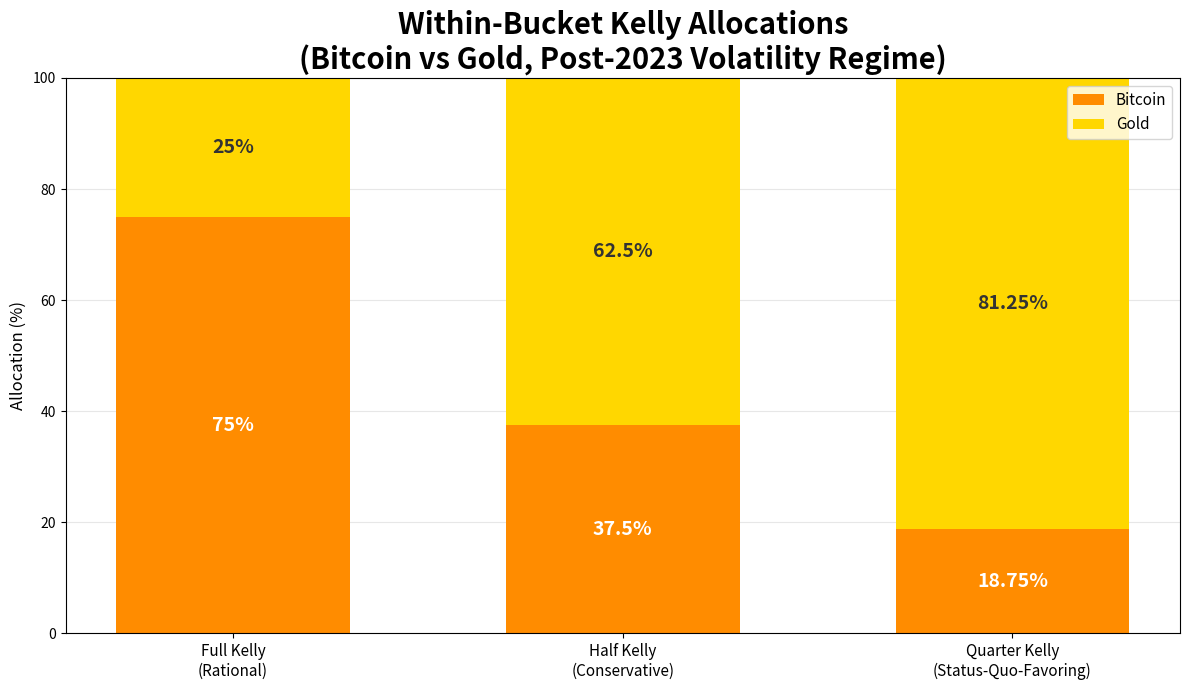

Write the Python code that produced this figure. (Note: this script raises an exception after producing the figure.)
import matplotlib.pyplot as plt
import numpy as np

# Create the Kelly allocation figure with even percentages
fig, ax = plt.subplots(figsize=(12, 7))

# Data for three columns
labels = ['Full Kelly\n(Rational)', 'Half Kelly\n(Conservative)', 'Quarter Kelly\n(Status-Quo-Favoring)']

# Full Kelly: 25% Gold, 75% Bitcoin
# Half Kelly: 50% of 75% Bitcoin = 37.5% Bitcoin, 62.5% Gold
# Quarter Kelly: 25% of 75% Bitcoin = 18.75% Bitcoin, 81.25% Gold
bitcoin_pct = [75, 37.5, 18.75]
gold_pct = [25, 62.5, 81.25]

x = np.arange(len(labels))
width = 0.6

# Create stacked bar chart
bars1 = ax.bar(x, bitcoin_pct, width, label='Bitcoin', color='#FF8C00')  # Orange
bars2 = ax.bar(x, gold_pct, width, bottom=bitcoin_pct, label='Gold', color='#FFD700')  # Gold/Yellow

# Add percentage labels on bars
for i, (btc, gld) in enumerate(zip(bitcoin_pct, gold_pct)):
    # Bitcoin label (in lower portion)
    ax.text(i, btc/2, f'{btc}%', ha='center', va='center', fontsize=14, fontweight='bold', color='white')
    # Gold label (in upper portion)
    ax.text(i, btc + gld/2, f'{gld}%', ha='center', va='center', fontsize=14, fontweight='bold', color='#333333')

ax.set_ylabel('Allocation (%)', fontsize=12)
ax.set_title('Within-Bucket Kelly Allocations\n(Bitcoin vs Gold, Post-2023 Volatility Regime)', fontsize=21, fontweight='bold')
ax.set_xticks(x)
ax.set_xticklabels(labels, fontsize=11)
ax.legend(loc='upper right', fontsize=11)
ax.set_ylim(0, 100)

# Add gridlines
ax.yaxis.grid(True, linestyle='-', alpha=0.3)
ax.set_axisbelow(True)

plt.tight_layout()
plt.savefig('C:/dev/GoldvBTC/figure_kelly_summary.png', dpi=150, bbox_inches='tight', facecolor='white')
plt.close()

print("Figure 10 regenerated successfully with corrected percentages:")
print("Full Kelly: 75% Bitcoin / 25% Gold")
print("Half Kelly: 37.5% Bitcoin / 62.5% Gold")
print("Quarter Kelly: 18.75% Bitcoin / 81.25% Gold")
